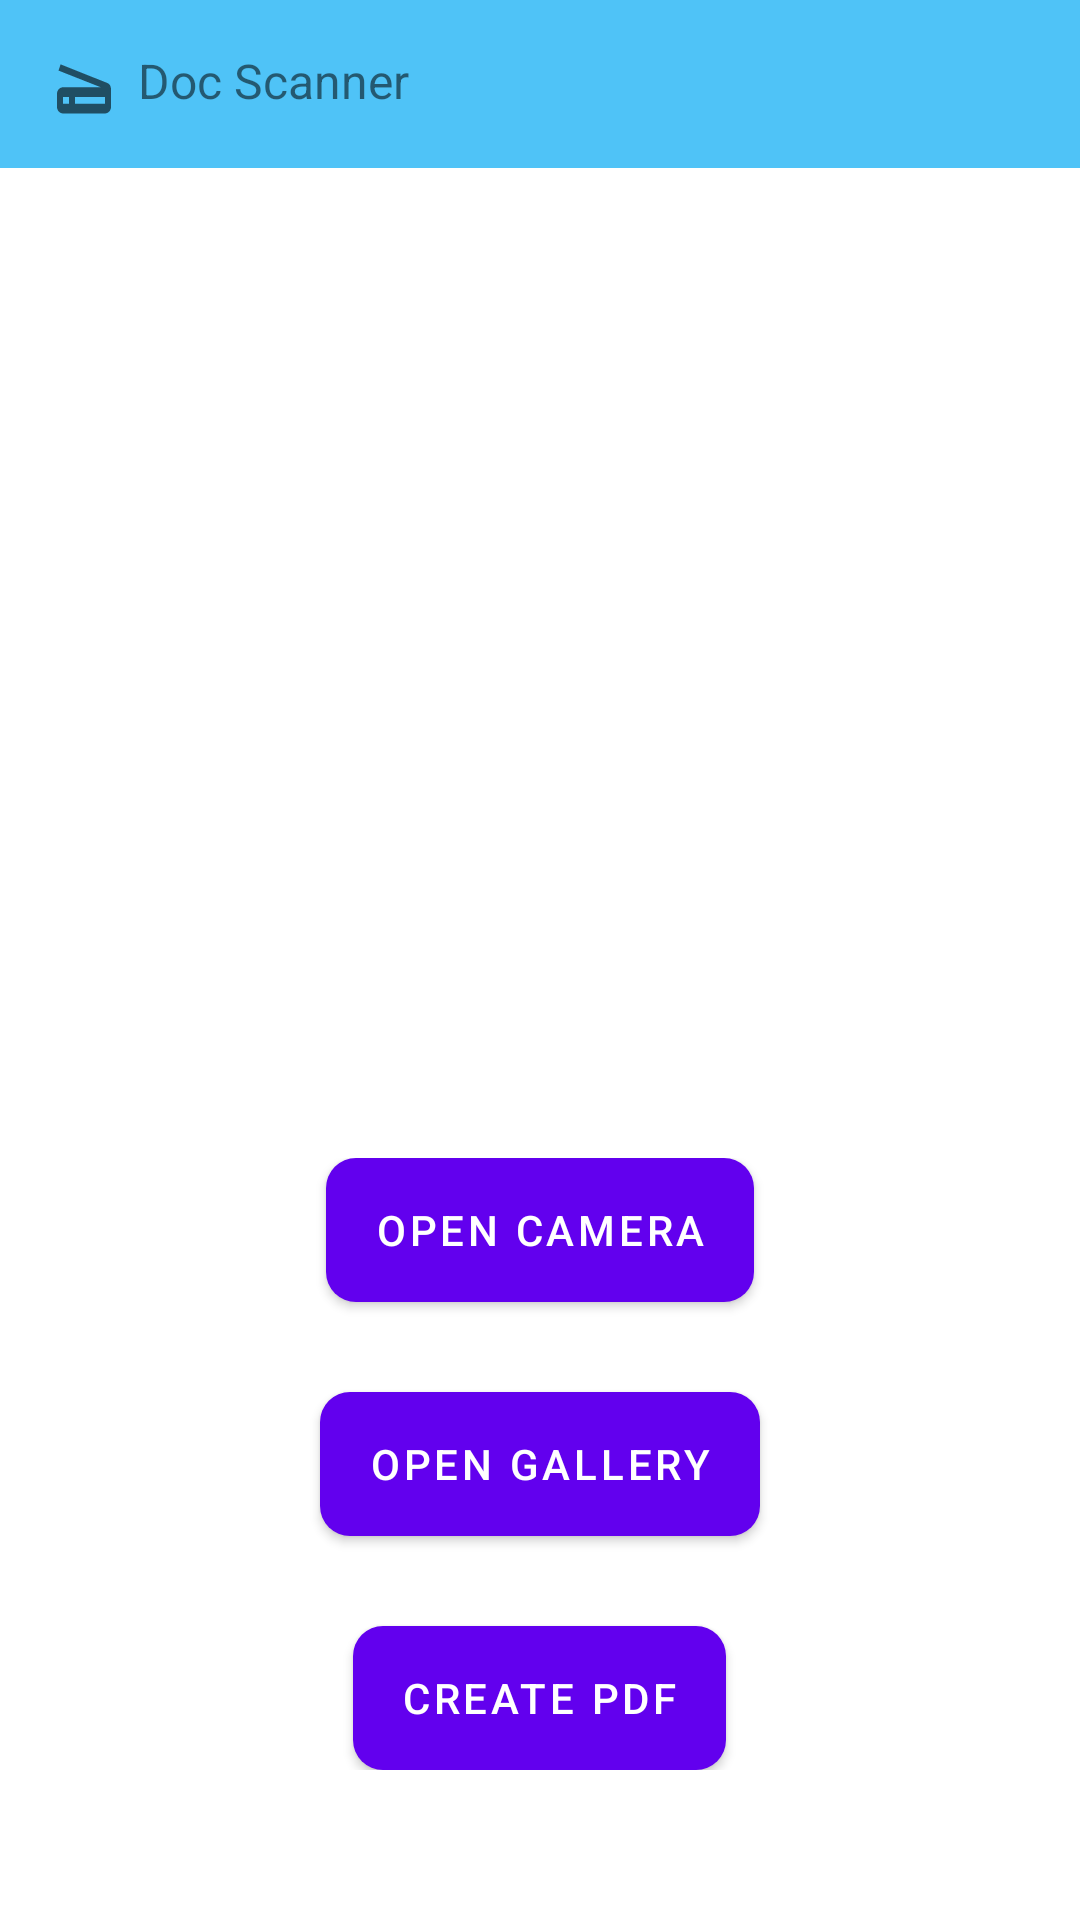

The Android layout XML behind this screen, and the referenced resources:
<!-- AndroidManifest.xml: activity theme Theme.Gradient.NoActionBar -->
<!-- res/layout/activity_main.xml -->
<?xml version="1.0" encoding="utf-8"?>
<RelativeLayout xmlns:android="http://schemas.android.com/apk/res/android"
    xmlns:app="http://schemas.android.com/apk/res-auto"
    xmlns:tools="http://schemas.android.com/tools"
    android:layout_width="match_parent"
    android:layout_height="match_parent"
    android:id="@+id/baseLayout"
    tools:context=".MainActivity">
    <include layout="@layout/action_bar"
        android:id="@+id/new_layout"/>

    <ImageView
        android:id="@+id/image_view"
        android:layout_width="wrap_content"
        android:layout_height="wrap_content"
        android:layout_above="@+id/linear_layout"
        android:layout_below="@+id/new_layout"

        android:layout_alignParentStart="true"
        android:layout_alignParentEnd="true"
        android:layout_marginTop="20dp"
        android:layout_marginBottom="20dp"
        android:layout_marginStart="40dp"
        android:layout_marginEnd="40dp" />

    <LinearLayout
        android:layout_width="match_parent"
        android:layout_height="wrap_content"
        android:layout_alignParentBottom="true"
        android:layout_marginBottom="50dp"
        android:gravity="center"
        android:id="@+id/linear_layout"
        android:orientation="vertical">

        <Button
            android:id="@+id/camera_button"
            android:layout_width="wrap_content"
            android:layout_height="wrap_content"
            android:background="@drawable/camera_btn"

            android:text="open camera" />

        <Button
            android:id="@+id/gallery_button"
            android:layout_width="wrap_content"
            android:layout_height="wrap_content"
            android:text="open gallery"
            android:layout_marginTop="30dp"
            android:background="@drawable/camera_btn"/>

        <Button
            android:id="@+id/btn_pdf"
            android:layout_width="wrap_content"
            android:layout_height="wrap_content"
            android:text="create pdf"
            android:layout_marginTop="30dp"
            android:background="@drawable/camera_btn"/>


    </LinearLayout>




</RelativeLayout>
<!-- res/layout/action_bar.xml (included above) -->
<?xml version="1.0" encoding="utf-8"?>
<RelativeLayout xmlns:android="http://schemas.android.com/apk/res/android"
    android:layout_width="match_parent"
    android:layout_height="wrap_content"
    android:background="@color/bg_color">
    <RelativeLayout
        android:layout_width="wrap_content"
        android:layout_height="wrap_content"
        android:padding="16dp">

        <ImageView
            android:id="@+id/logoImage"
            android:layout_width="wrap_content"
            android:layout_height="wrap_content"
            android:src="@drawable/logo" />

        <TextView
            android:layout_width="wrap_content"
            android:layout_height="wrap_content"
            android:layout_marginStart="30dp"
            android:text="Doc Scanner"
            android:gravity="center_horizontal"
            android:textSize="16sp" />
        <ImageView
            android:id="@+id/menuBar"
            android:layout_width="wrap_content"
            android:layout_height="wrap_content"
            android:src="@drawable/menu"
            android:layout_alignParentEnd="true"
            />

    </RelativeLayout>

</RelativeLayout>
<!-- resources referenced by this layout -->
<resources>
  <color name="bg_color">#4FC3F7</color>
  <!-- drawable camera_btn (drawable) -->
  <?xml version="1.0" encoding="utf-8"?>
  <shape xmlns:android="http://schemas.android.com/apk/res/android" android:shape="rectangle">
      <solid android:color="@color/teal_700"/>
      <corners android:radius="10dp"/>
  
  
  </shape>
  <!-- drawable logo (drawable) -->
  <vector xmlns:android="http://schemas.android.com/apk/res/android"
      android:width="24dp"
      android:height="24dp"
      android:viewportWidth="24"
      android:viewportHeight="22"
      android:tint="?attr/colorControlNormal">
    <path
        android:fillColor="@android:color/white"
        android:pathData="M19.8,10.7L4.2,5l-0.7,1.9L17.6,12L5,12c-1.1,0 -2,0.9 -2,2v4c0,1.1 0.9,2 2,2h14c1.1,0 2,-0.9 2,-2v-5.5c0,-0.8 -0.5,-1.6 -1.2,-1.8zM7,17L5,17v-2h2v2zM19,17L9,17v-2h10v2z"/>
  </vector>
  <style name="Theme.Gradient.NoActionBar">
          <item name="windowActionBar">false</item>
          <item name="windowNoTitle">true</item>
      </style>
  <color name="teal_700">#FF018786</color>
</resources>
